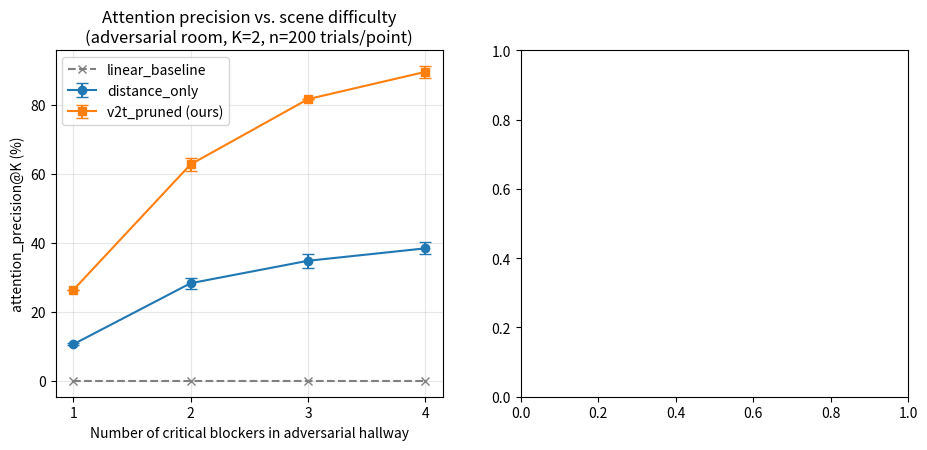

Generate this figure with matplotlib: (Note: this script raises an exception after producing the figure.)
"""
Generates results_figure.png (two-panel results plot) from:
  1. simulate_walk.py's multi-blocker adversarial ablation output
     (hardcoded below -- copy fresh numbers out of simulate_walk.py's
     stdout if you re-run the ablation with different params)
  2. results.json -- the aggregate block produced by eval/batch_eval.py's
     real NYU Depth V2 batch run

Usage:
    python figures/generate_results_figure.py --results-json results.json --out results_figure.png
"""

from __future__ import annotations

import argparse
import json

import matplotlib
matplotlib.use("Agg")
import matplotlib.pyplot as plt

# --- Panel 1 data: from simulate_walk.py's adversarial ablation, n_blockers=1..4 ---
# (attention_precision@K, K=2, 200 trials/point -- see run_comparison() in simulate_walk.py)
N_BLOCKERS = [1, 2, 3, 4]
DISTANCE_ONLY_MEAN = [10.6, 28.3, 34.8, 38.4]
DISTANCE_ONLY_STD = [0.3, 1.6, 2.1, 1.7]
V2T_MEAN = [26.3, 62.7, 81.6, 89.5]
V2T_STD = [0.0, 2.0, 0.0, 1.7]
LINEAR_MEAN = [0.0, 0.0, 0.0, 0.0]


def build_figure(results_json_path: str, out_path: str) -> None:
    fig, axes = plt.subplots(1, 2, figsize=(11, 4.5))

    # --- Panel 1: attention_precision@K vs scene difficulty ---
    ax = axes[0]
    ax.errorbar(
        N_BLOCKERS, DISTANCE_ONLY_MEAN, yerr=DISTANCE_ONLY_STD,
        marker="o", capsize=4, label="distance_only",
    )
    ax.errorbar(
        N_BLOCKERS, V2T_MEAN, yerr=V2T_STD,
        marker="s", capsize=4, label="v2t_pruned (ours)",
    )
    ax.plot(
        N_BLOCKERS, LINEAR_MEAN,
        marker="x", linestyle="--", color="gray", label="linear_baseline",
    )
    ax.set_xlabel("Number of critical blockers in adversarial hallway")
    ax.set_ylabel("attention_precision@K (%)")
    ax.set_title(
        "Attention precision vs. scene difficulty\n"
        "(adversarial room, K=2, n=200 trials/point)"
    )
    ax.set_xticks(N_BLOCKERS)
    ax.legend()
    ax.grid(alpha=0.3)

    # --- Panel 2: real-photo batch_eval aggregate (from results.json) ---
    with open(results_json_path) as f:
        d = json.load(f)
    agg = d["aggregate"]

    ax2 = axes[1]
    labels = ["Node\ncompression", "Edge\ncompression", "Critical\nretention"]
    means = [
        agg["node_compression"]["mean"] * 100,
        agg["edge_compression"]["mean"] * 100,
        agg["critical_retention"]["mean"] * 100,
    ]
    stds = [
        agg["node_compression"]["std"] * 100,
        agg["edge_compression"]["std"] * 100,
        agg["critical_retention"]["std"] * 100,
    ]
    bars = ax2.bar(labels, means, yerr=stds, capsize=6, color=["#4C72B0", "#55A868", "#C44E52"])
    ax2.set_ylabel("%")
    ax2.set_ylim(0, 110)
    ax2.set_title(f"Real-photo batch eval\n(NYU Depth V2, n={agg['n_frames']} frames)")
    for bar, m in zip(bars, means):
        ax2.text(bar.get_x() + bar.get_width() / 2, m + 3, f"{m:.1f}%", ha="center", fontsize=9)
    ax2.grid(alpha=0.3, axis="y")

    plt.tight_layout()
    plt.savefig(out_path, dpi=200)
    print(f"Saved {out_path}")


if __name__ == "__main__":
    parser = argparse.ArgumentParser()
    parser.add_argument("--results-json", default="results.json", help="path to batch_eval.py output")
    parser.add_argument("--out", default="results_figure.png")
    args = parser.parse_args()
    build_figure(args.results_json, args.out)
